Run: headless pygame with SDL's dummy video driver; simulated clock (each Clock.tick advances the game by its frame time, no real sleeping); random seed 0; keys injected as events and as key.get_pressed() state; no mouse input.
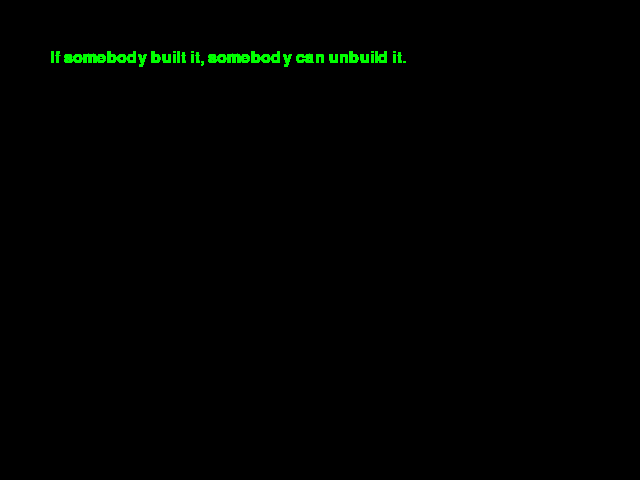
Frame 1 of 4 · flips 1–60 · no input
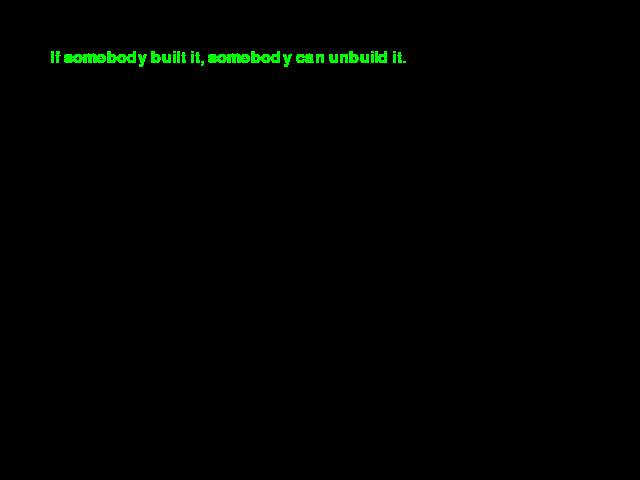
Frame 2 of 4 · flips 61–180 · tapped SPACE, RETURN · held RIGHT (→), D
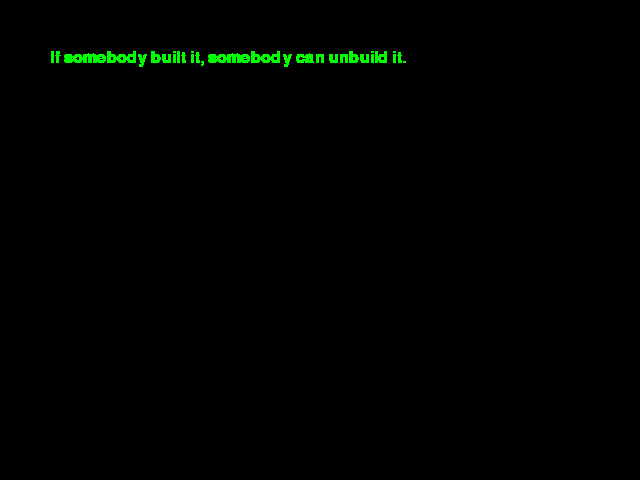
Frame 3 of 4 · flips 181–300 · held DOWN (↓), S
Frame 4 of 4 · flips 301–420 · held LEFT (←), A, UP (↑), W · screen unchanged from frame 3, image omitted

The pygame program that drew these frames:

import pygame

GREEN = (0,255,0)
screen = pygame.display.set_mode((640,480))

pygame.init()
font = pygame.font.SysFont(None, 24)

message = 'If somebody built it, somebody can unbuild it.'
text_surface = font.render(message, True, GREEN)

running = True
while running:
    pygame.display.update()

    screen.blit(text_surface, (50,50))


    for e in pygame.event.get():
        if e.type == pygame.QUIT:
            running = False
            pygame.quit()
